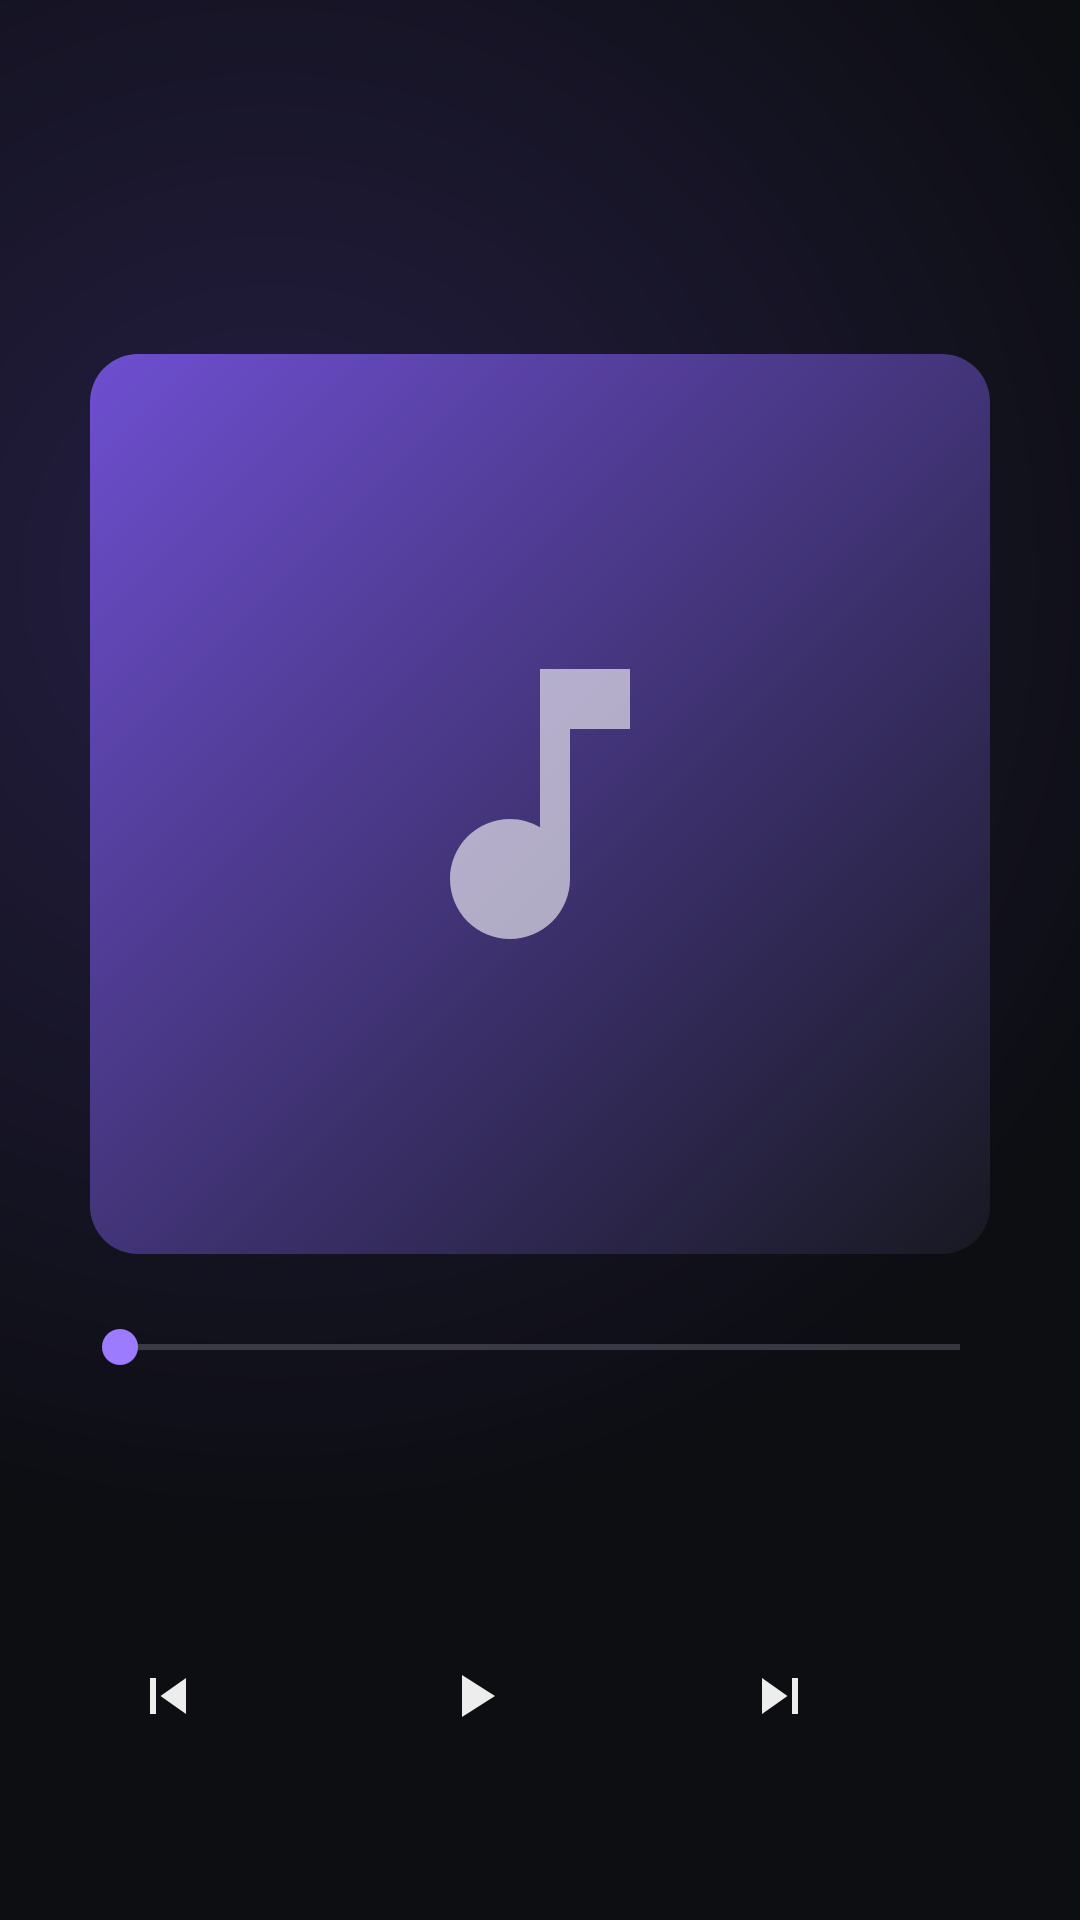

Layout XML and referenced resources for this Android screen:
<!-- AndroidManifest.xml: application theme Theme.Music115 -->
<!-- res/layout/fragment_player.xml -->
<?xml version="1.0" encoding="utf-8"?>
<FrameLayout xmlns:android="http://schemas.android.com/apk/res/android"
    android:layout_width="match_parent"
    android:layout_height="match_parent">

    
    <ImageView
        android:id="@+id/player_background"
        android:layout_width="match_parent"
        android:layout_height="match_parent"
        android:scaleType="centerCrop"
        android:src="@drawable/bg_player_default"
        android:contentDescription="模糊封面背景" />

    <View
        android:id="@+id/player_scrim"
        android:layout_width="match_parent"
        android:layout_height="match_parent"
        android:background="#730D0E12" />

    <LinearLayout
        android:layout_width="match_parent"
        android:layout_height="match_parent"
        android:orientation="vertical"
        android:padding="24dp">

        
        <TextView
            android:id="@+id/track_title"
            android:layout_width="match_parent"
            android:layout_height="wrap_content"
            android:gravity="center"
            android:textSize="30sp"
            android:textColor="@color/text_primary"
            android:maxLines="1"
            android:ellipsize="end" />

        <LinearLayout
            android:layout_width="wrap_content"
            android:layout_height="wrap_content"
            android:layout_gravity="center_horizontal"
            android:layout_marginTop="6dp"
            android:orientation="horizontal"
            android:gravity="center_vertical">

            <TextView
                android:id="@+id/format_badge"
                android:layout_width="wrap_content"
                android:layout_height="26dp"
                android:gravity="center"
                android:paddingStart="10dp"
                android:paddingEnd="10dp"
                android:textSize="13sp"
                android:textColor="@color/text_primary"
                android:background="@drawable/bg_badge" />

            <TextView
                android:id="@+id/track_artist"
                android:layout_width="wrap_content"
                android:layout_height="wrap_content"
                android:layout_marginStart="10dp"
                android:textSize="19sp"
                android:textColor="@color/text_secondary"
                android:maxLines="1"
                android:ellipsize="end" />
        </LinearLayout>

        
        <LinearLayout
            android:layout_width="match_parent"
            android:layout_height="0dp"
            android:layout_weight="1"
            android:layout_marginTop="12dp"
            android:layout_marginBottom="12dp"
            android:orientation="horizontal"
            android:gravity="center"
            android:clipChildren="false">

            
            <ImageView
                android:id="@+id/artwork"
                android:layout_width="300dp"
                android:layout_height="300dp"
                android:scaleType="centerCrop"
                android:background="@drawable/artwork_placeholder"
                android:contentDescription="专辑封面" />

            
            <androidx.recyclerview.widget.RecyclerView
                android:id="@+id/lyrics_list"
                android:layout_width="0dp"
                android:layout_height="match_parent"
                android:layout_weight="1"
                android:layout_marginStart="40dp"
                android:clipToPadding="false"
                android:focusable="false"
                android:focusableInTouchMode="false"
                android:descendantFocusability="blocksDescendants"
                android:overScrollMode="never"
                android:requiresFadingEdge="vertical"
                android:fadingEdgeLength="96dp"
                android:visibility="gone" />
        </LinearLayout>

        
        <SeekBar
            android:id="@+id/seekbar"
            android:layout_width="match_parent"
            android:layout_height="wrap_content"
            android:focusable="true"
            android:nextFocusUp="@+id/button_play_pause"
            android:nextFocusDown="@+id/button_play_pause">

            <requestFocus />
        </SeekBar>

        <LinearLayout
            android:layout_width="match_parent"
            android:layout_height="wrap_content"
            android:orientation="horizontal">

            <TextView
                android:id="@+id/time_elapsed"
                android:layout_width="0dp"
                android:layout_height="wrap_content"
                android:layout_weight="1"
                android:textSize="15sp"
                android:textColor="@color/text_secondary" />

            <TextView
                android:id="@+id/seek_hint"
                android:layout_width="wrap_content"
                android:layout_height="wrap_content"
                android:text="◀ ▶ 快退/快进（按住加速）　OK 暂停/播放　▼ 更多"
                android:textSize="14sp"
                android:textColor="@color/text_secondary"
                android:visibility="invisible" />

            <TextView
                android:id="@+id/time_total"
                android:layout_width="0dp"
                android:layout_height="wrap_content"
                android:layout_weight="1"
                android:gravity="end"
                android:textSize="15sp"
                android:textColor="@color/text_secondary" />
        </LinearLayout>

        <LinearLayout
            android:layout_width="wrap_content"
            android:layout_height="wrap_content"
            android:layout_gravity="center_horizontal"
            android:layout_marginTop="16dp"
            android:orientation="horizontal"
            android:gravity="center_vertical">

            <ImageButton
                android:id="@+id/button_prev"
                android:layout_width="64dp"
                android:layout_height="64dp"
                android:src="@drawable/ic_prev"
                android:background="@drawable/bg_list_item"
                android:nextFocusUp="@id/seekbar"
                android:contentDescription="上一曲" />

            <ImageButton
                android:id="@+id/button_play_pause"
                android:layout_width="84dp"
                android:layout_height="84dp"
                android:layout_marginStart="28dp"
                android:layout_marginEnd="28dp"
                android:src="@drawable/ic_play"
                android:background="@drawable/bg_list_item"
                android:nextFocusUp="@id/seekbar"
                android:contentDescription="播放/暂停" />

            <ImageButton
                android:id="@+id/button_next"
                android:layout_width="64dp"
                android:layout_height="64dp"
                android:src="@drawable/ic_next"
                android:background="@drawable/bg_list_item"
                android:nextFocusUp="@id/seekbar"
                android:contentDescription="下一曲" />

            <Button
                android:id="@+id/button_mode"
                android:layout_width="wrap_content"
                android:layout_height="wrap_content"
                android:layout_marginStart="36dp"
                android:nextFocusUp="@id/seekbar"
                android:text="顺序播放" />

            <Button
                android:id="@+id/button_quality"
                android:layout_width="wrap_content"
                android:layout_height="wrap_content"
                android:layout_marginStart="16dp"
                android:nextFocusUp="@id/seekbar"
                android:text="音质" />
        </LinearLayout>
    </LinearLayout>
</FrameLayout>
<!-- resources referenced by this layout -->
<resources>
  <color name="text_primary">#FFF2F0F7</color>
  <color name="text_secondary">#FF9A97A8</color>
  <!-- drawable artwork_placeholder (drawable) -->
  <?xml version="1.0" encoding="utf-8"?>
  <layer-list xmlns:android="http://schemas.android.com/apk/res/android">
      <item>
          <shape android:shape="rectangle">
              <gradient
                  android:angle="315"
                  android:startColor="@color/accent_deep"
                  android:endColor="@color/surface" />
              <corners android:radius="16dp" />
          </shape>
      </item>
      <item
          android:width="120dp"
          android:height="120dp"
          android:gravity="center"
          android:drawable="@drawable/ic_note_placeholder" />
  </layer-list>
  <!-- drawable bg_player_default (drawable) -->
  <?xml version="1.0" encoding="utf-8"?>
  <shape xmlns:android="http://schemas.android.com/apk/res/android" android:shape="rectangle">
      <gradient
          android:type="radial"
          android:gradientRadius="90%p"
          android:centerX="0.25"
          android:centerY="0.3"
          android:startColor="#FF3A2C6B"
          android:endColor="@color/background" />
  </shape>
  <!-- drawable ic_next (drawable) -->
  <?xml version="1.0" encoding="utf-8"?>
  <vector xmlns:android="http://schemas.android.com/apk/res/android"
      android:width="24dp" android:height="24dp"
      android:viewportWidth="24" android:viewportHeight="24">
      <path android:fillColor="#EDEDED" android:pathData="M16,6h2v12h-2zM6,18l8.5,-6L6,6z" />
  </vector>
  <!-- drawable ic_play (drawable) -->
  <?xml version="1.0" encoding="utf-8"?>
  <vector xmlns:android="http://schemas.android.com/apk/res/android"
      android:width="24dp" android:height="24dp"
      android:viewportWidth="24" android:viewportHeight="24">
      <path android:fillColor="#EDEDED" android:pathData="M8,5v14l11,-7z" />
  </vector>
  <!-- drawable ic_prev (drawable) -->
  <?xml version="1.0" encoding="utf-8"?>
  <vector xmlns:android="http://schemas.android.com/apk/res/android"
      android:width="24dp" android:height="24dp"
      android:viewportWidth="24" android:viewportHeight="24">
      <path android:fillColor="#EDEDED" android:pathData="M6,6h2v12L6,18zM9.5,12l8.5,6L18,6z" />
  </vector>
  <style name="Theme.Music115" parent="Theme.AppCompat.NoActionBar">
          <item name="android:windowBackground">@color/background</item>
          <item name="android:colorBackground">@color/background</item>
          <item name="colorPrimary">@color/accent</item>
          <item name="colorAccent">@color/accent</item>
          <item name="android:textColorPrimary">@color/text_primary</item>
          <item name="android:textColorSecondary">@color/text_secondary</item>
          <item name="android:windowAnimationStyle">@null</item>
      </style>
  <color name="accent_deep">#FF6E4FD1</color>
  <color name="surface">#FF171921</color>
  <!-- drawable ic_note_placeholder (drawable) -->
  <?xml version="1.0" encoding="utf-8"?>
  <vector xmlns:android="http://schemas.android.com/apk/res/android"
      android:width="24dp"
      android:height="24dp"
      android:viewportWidth="24"
      android:viewportHeight="24">
      <path
          android:fillColor="#99FFFFFF"
          android:pathData="M12,3v10.55c-0.59,-0.34 -1.27,-0.55 -2,-0.55 -2.21,0 -4,1.79 -4,4s1.79,4 4,4 4,-1.79 4,-4V7h4V3h-6z" />
  </vector>
  <color name="background">#FF0D0E12</color>
  <color name="accent">#FF9C7BFF</color>
</resources>
